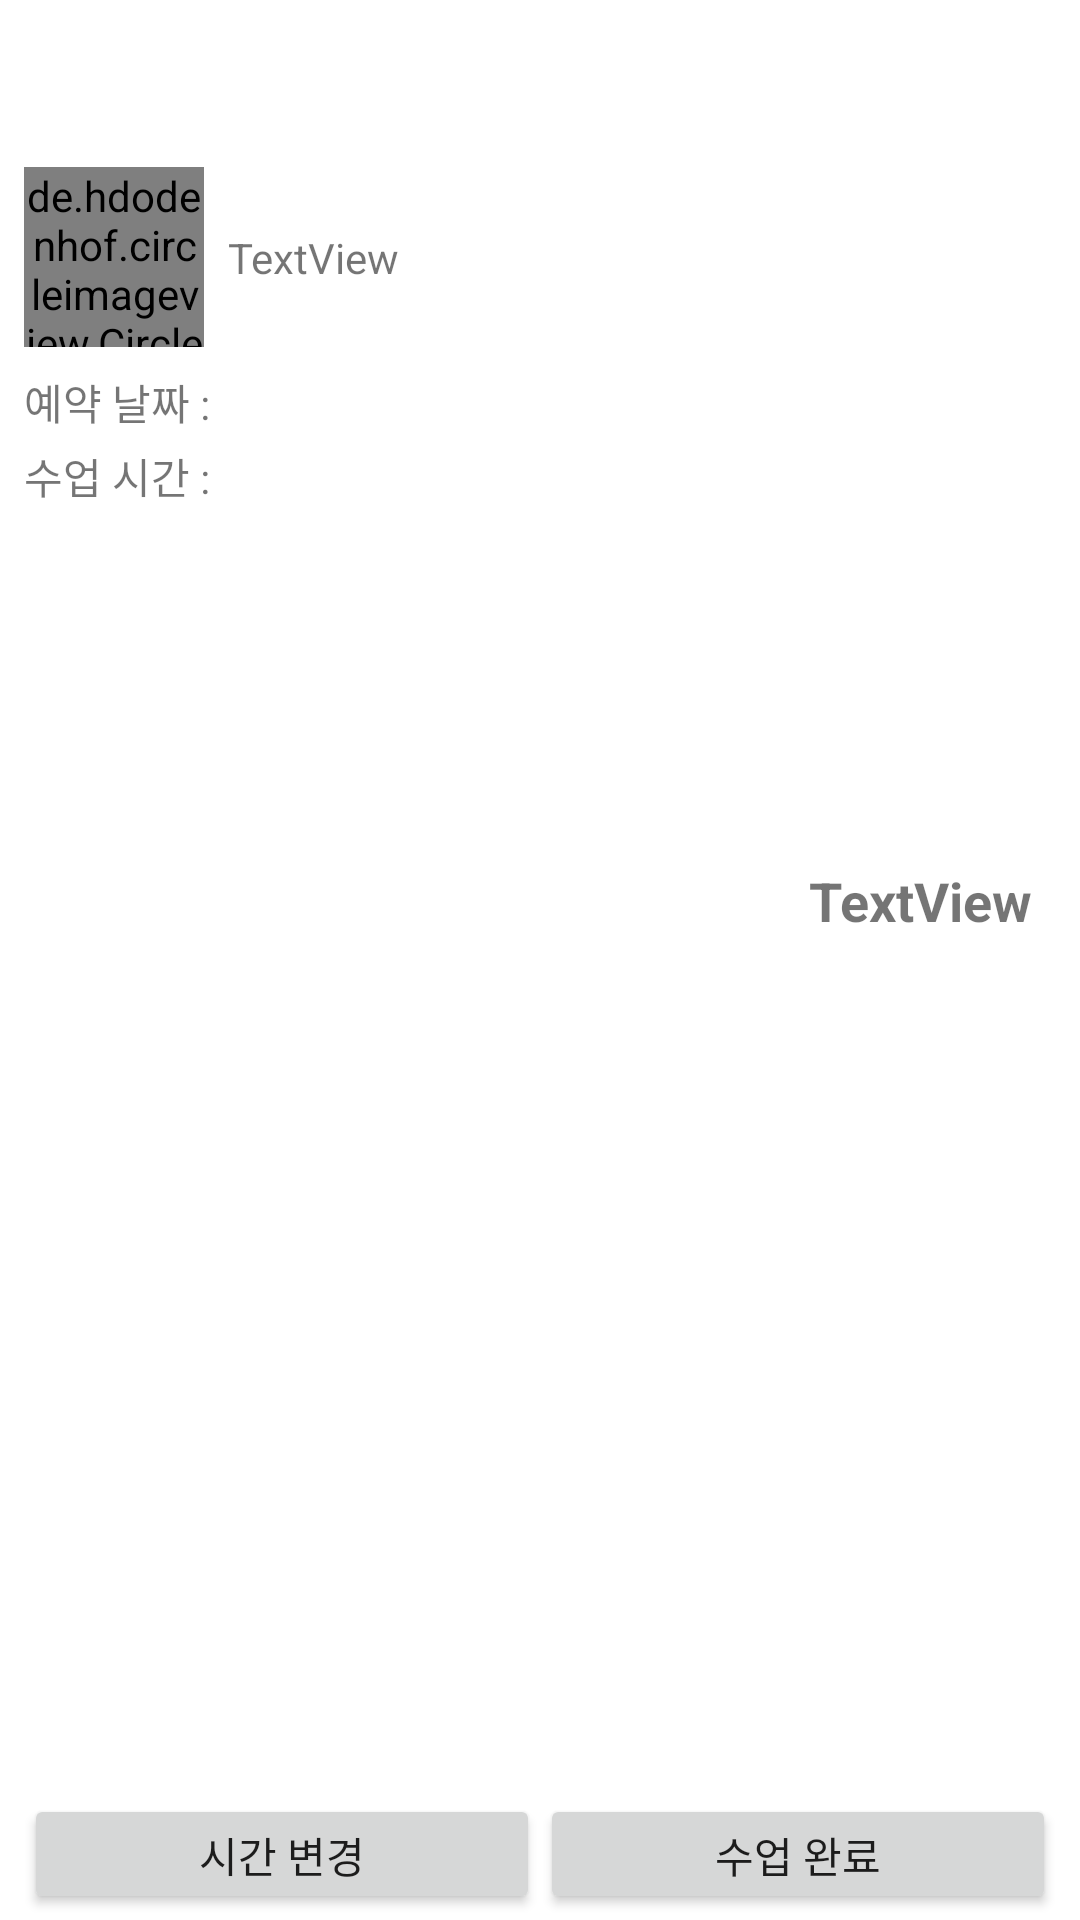

Write the Android layout XML for this screen, with the resource values it uses.
<!-- AndroidManifest.xml: application theme Theme.MaterialComponents.Light.NoActionBar -->
<!-- res/layout/class3_item.xml -->
<?xml version="1.0" encoding="utf-8"?>
<androidx.constraintlayout.widget.ConstraintLayout xmlns:android="http://schemas.android.com/apk/res/android"
    xmlns:app="http://schemas.android.com/apk/res-auto"
    xmlns:tools="http://schemas.android.com/tools"
    android:layout_width="match_parent"
    android:layout_height="170dp"
    android:paddingLeft="8dp"
    android:paddingRight="8dp"
    android:paddingBottom="2dp"
    android:paddingTop="2dp"
    android:background="@drawable/layout_border_bottom"
    >

    <de.hdodenhof.circleimageview.CircleImageView
        android:id="@+id/circleImageView_profile"
        android:layout_width="60dp"
        android:layout_height="60dp"

        android:src="@drawable/basic_profile"
        app:layout_constraintBottom_toTopOf="@+id/linearLayout2"
        app:layout_constraintStart_toStartOf="parent"
        app:layout_constraintTop_toTopOf="parent"
        app:layout_constraintVertical_bias="0.1" />

    <TextView
        android:id="@+id/tv_class3_name"
        android:layout_width="wrap_content"
        android:layout_height="wrap_content"
        android:layout_marginStart="8dp"
        android:text="TextView"
        app:layout_constraintBottom_toBottomOf="@+id/circleImageView_profile"
        app:layout_constraintStart_toEndOf="@+id/circleImageView_profile"
        app:layout_constraintTop_toTopOf="@+id/circleImageView_profile" />

    <TextView
        android:id="@+id/tv_class3_status"
        android:layout_width="wrap_content"
        android:layout_height="wrap_content"
        android:layout_marginEnd="8dp"
        android:text="TextView"
        android:textSize="18sp"
        android:textStyle="bold"
        app:layout_constraintBottom_toTopOf="@+id/linearLayout2"
        app:layout_constraintEnd_toEndOf="parent"
        app:layout_constraintTop_toTopOf="parent"
        app:layout_constraintVertical_bias="0.5" />

    <TextView
        android:id="@+id/tv_class3_date"
        android:layout_width="wrap_content"
        android:layout_height="wrap_content"
        android:layout_marginStart="8dp"

        app:layout_constraintBottom_toBottomOf="@+id/textView29"
        app:layout_constraintStart_toEndOf="@+id/textView29"
        app:layout_constraintTop_toTopOf="@+id/textView29"
        app:layout_constraintVertical_bias="1.0" />

    <TextView
        android:id="@+id/tv_class3_time"
        android:layout_width="wrap_content"
        android:layout_height="wrap_content"
        android:layout_marginStart="8dp"

        app:layout_constraintBottom_toBottomOf="@+id/textView30"
        app:layout_constraintStart_toEndOf="@+id/textView30"
        app:layout_constraintTop_toTopOf="@+id/textView30"
        app:layout_constraintVertical_bias="0.0" />

    <LinearLayout
        android:id="@+id/linearLayout2"
        android:layout_width="0dp"
        android:layout_height="40dp"
        android:orientation="horizontal"
        app:layout_constraintBottom_toBottomOf="parent"
        app:layout_constraintEnd_toEndOf="parent"
        app:layout_constraintStart_toStartOf="parent">


        <Button
            android:id="@+id/btn_change"
            android:layout_width="wrap_content"
            android:layout_height="wrap_content"
            android:layout_weight="1"
            android:text="시간 변경" />

        <Button
            android:id="@+id/btn_finish"
            android:layout_width="wrap_content"
            android:layout_height="wrap_content"
            android:layout_weight="1"
            android:text="수업 완료" />
    </LinearLayout>

    <TextView
        android:id="@+id/textView29"
        android:layout_width="wrap_content"
        android:layout_height="wrap_content"
        android:layout_marginTop="8dp"
        android:text="예약 날짜 : "
        app:layout_constraintStart_toStartOf="@+id/circleImageView_profile"
        app:layout_constraintTop_toBottomOf="@+id/circleImageView_profile" />

    <TextView
        android:id="@+id/textView30"
        android:layout_width="wrap_content"
        android:layout_height="wrap_content"
        android:layout_marginTop="4dp"
        android:text="수업 시간 : "
        app:layout_constraintStart_toStartOf="@+id/textView29"
        app:layout_constraintTop_toBottomOf="@+id/textView29" />
</androidx.constraintlayout.widget.ConstraintLayout>
<!-- resources referenced by this layout -->
<resources>

</resources>
